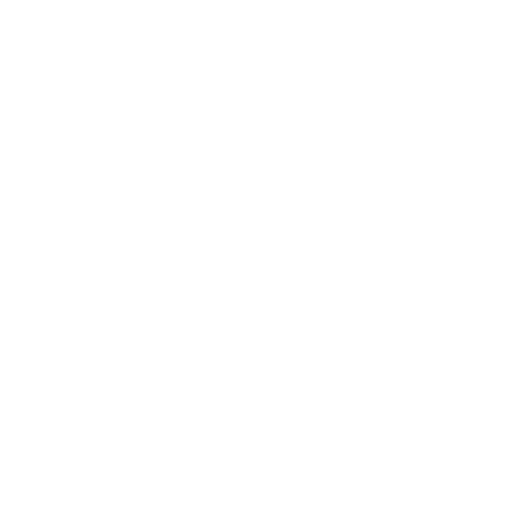
t = 0.00 s
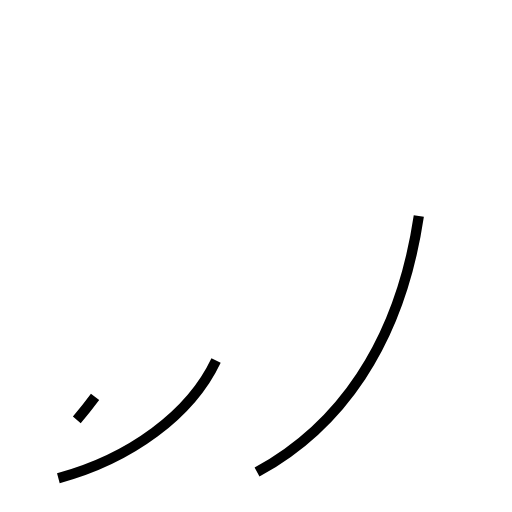
t = 1.60 s
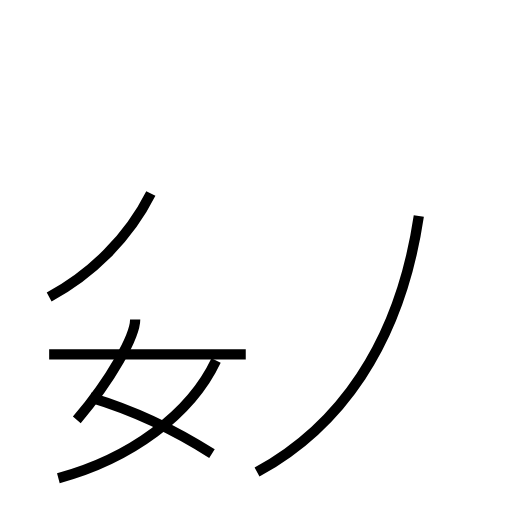
t = 3.26 s
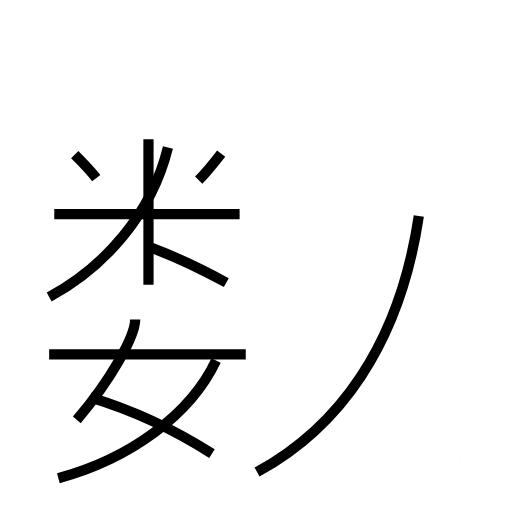
t = 4.81 s
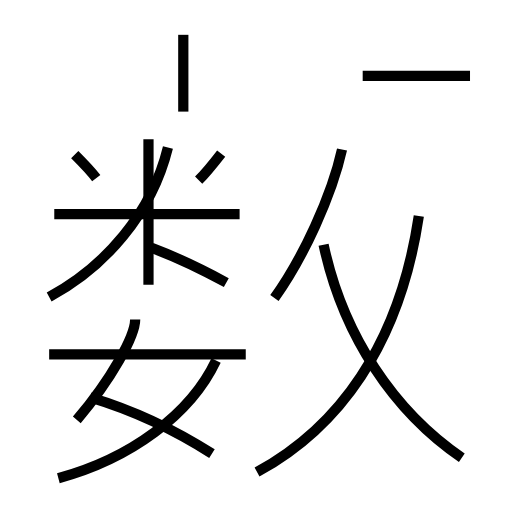
t = 6.59 s
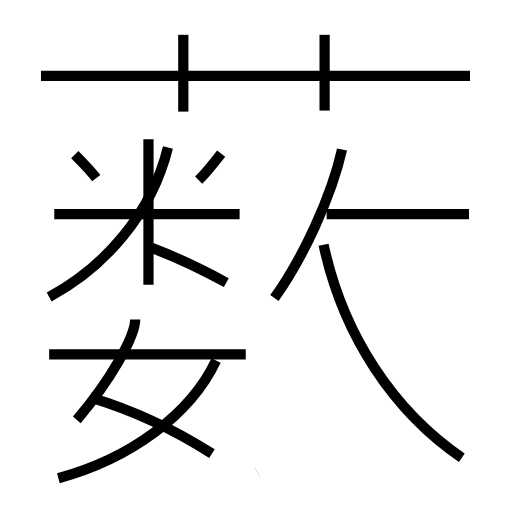
t = 8.18 s

The animated SVG that drew these frames (rendered in a browser with its animation timeline set to each time). Animation: 17 SMIL elements (animate=17); one cycle of 8.18 s.

<?xml version='1.0' encoding='utf-8'?>
<svg viewBox="0.0 -6.0 50.0 50.0" version="1.1" xmlns="http://www.w3.org/2000/svg"><rect x="-1000" y="-1000" width="2000" height="2000" stroke="white" fill="white" /><g style="fill:none;stroke:#000000;stroke-width:1"><path d="M 25.1 2.1 C 33.0 -2.2 39.0 -10.2 40.9 -22.9 " transform="translate(0.0 38.0)" stroke-dasharray="30.71200761174556" stroke-dashoffset="30.71200761174556"><animate attributeName="stroke-dashoffset" from="30.71200761174556" to="0" dur="0.9213602283523668s" begin="0s; anim_end.end" fill="freeze" id="anim0" /></path><path d="M 5.7 2.7 C 12.7 0.8 18.6 -3.5 21.1 -8.8 " transform="translate(0.0 38.0)" stroke-dasharray="19.798848786932037" stroke-dashoffset="19.798848786932037"><animate attributeName="stroke-dashoffset" from="19.798848786932037" to="0" dur="0.5939654636079611s" begin="anim0.end" fill="freeze" id="anim1" /></path><path d="M 7.5 -3.0 C 10.9 -7.0 13.2 -11.2 13.2 -12.8 " transform="translate(0.0 38.0)" stroke-dasharray="11.459928010020658" stroke-dashoffset="11.459928010020658"><animate attributeName="stroke-dashoffset" from="11.459928010020658" to="0" dur="0.3437978403006197s" begin="anim1.end" fill="freeze" id="anim2" /></path><path d="M 20.7 0.3 C 17.1 -2.0 12.8 -4.0 8.8 -5.2 " transform="translate(0.0 38.0)" stroke-dasharray="13.149034547499422" stroke-dashoffset="13.149034547499422"><animate attributeName="stroke-dashoffset" from="13.149034547499422" to="0" dur="0.39447103642498266s" begin="anim2.end" fill="freeze" id="anim3" /></path><path d="M 24.0 -9.4 L 4.8 -9.4 " transform="translate(0.0 38.0)" stroke-dasharray="19.2" stroke-dashoffset="19.2"><animate attributeName="stroke-dashoffset" from="19.2" to="0" dur="0.576s" begin="anim3.end" fill="freeze" id="anim4" /></path><path d="M 4.8 -15.0 C 10.2 -17.9 14.8 -23.1 16.4 -29.6 " transform="translate(0.0 38.0)" stroke-dasharray="19.193206753690625" stroke-dashoffset="19.193206753690625"><animate attributeName="stroke-dashoffset" from="19.193206753690625" to="0" dur="0.5757962026107187s" begin="anim4.end" fill="freeze" id="anim5" /></path><path d="M 9.4 -26.6 C 8.8 -27.4 8.0 -28.2 7.3 -28.9 " transform="translate(0.0 38.0)" stroke-dasharray="3.1171179634971886" stroke-dashoffset="3.1171179634971886"><animate attributeName="stroke-dashoffset" from="3.1171179634971886" to="0" dur="0.09351353890491565s" begin="anim5.end" fill="freeze" id="anim6" /></path><path d="M 22.1 -16.4 C 19.9 -17.6 17.2 -18.9 14.8 -19.8 " transform="translate(0.0 38.0)" stroke-dasharray="8.059040929437865" stroke-dashoffset="8.059040929437865"><animate attributeName="stroke-dashoffset" from="8.059040929437865" to="0" dur="0.24177122788313593s" begin="anim6.end" fill="freeze" id="anim7" /></path><path d="M 23.4 -23.1 L 5.3 -23.1 " transform="translate(0.0 38.0)" stroke-dasharray="18.099999999999998" stroke-dashoffset="18.099999999999998"><animate attributeName="stroke-dashoffset" from="18.099999999999998" to="0" dur="0.5429999999999999s" begin="anim7.end" fill="freeze" id="anim8" /></path><path d="M 14.5 -16.2 L 14.5 -30.4 " transform="translate(0.0 38.0)" stroke-dasharray="14.2" stroke-dashoffset="14.2"><animate attributeName="stroke-dashoffset" from="14.2" to="0" dur="0.426s" begin="anim8.end" fill="freeze" id="anim9" /></path><path d="M 19.4 -26.4 C 20.2 -27.2 20.9 -28.1 21.6 -29.0 " transform="translate(0.0 38.0)" stroke-dasharray="3.4082128692234535" stroke-dashoffset="3.4082128692234535"><animate attributeName="stroke-dashoffset" from="3.4082128692234535" to="0" dur="0.1022463860767036s" begin="anim9.end" fill="freeze" id="anim10" /></path><path d="M 45.1 0.7 C 38.5 -3.8 33.5 -11.2 31.6 -20.1 " transform="translate(0.0 38.0)" stroke-dasharray="25.401912565256996" stroke-dashoffset="25.401912565256996"><animate attributeName="stroke-dashoffset" from="25.401912565256996" to="0" dur="0.7620573769577098s" begin="anim10.end" fill="freeze" id="anim11" /></path><path d="M 17.9 -33.1 L 17.9 -40.6 " transform="translate(0.0 38.0)" stroke-dasharray="7.5" stroke-dashoffset="7.5"><animate attributeName="stroke-dashoffset" from="7.5" to="0" dur="0.22499999999999998s" begin="anim11.end" fill="freeze" id="anim12" /></path><path d="M 26.8 -14.9 C 29.6 -18.8 32.4 -24.9 33.4 -29.4 " transform="translate(0.0 38.0)" stroke-dasharray="16.019691220482446" stroke-dashoffset="16.019691220482446"><animate attributeName="stroke-dashoffset" from="16.019691220482446" to="0" dur="0.4805907366144734s" begin="anim12.end" fill="freeze" id="anim13" /></path><path d="M 45.9 -36.6 L 4.0 -36.6 " transform="translate(0.0 38.0)" stroke-dasharray="41.9" stroke-dashoffset="41.9"><animate attributeName="stroke-dashoffset" from="41.9" to="0" dur="1.257s" begin="anim13.end" fill="freeze" id="anim14" /></path><path d="M 45.8 -23.1 L 31.9 -23.1 " transform="translate(0.0 38.0)" stroke-dasharray="13.899999999999999" stroke-dashoffset="13.899999999999999"><animate attributeName="stroke-dashoffset" from="13.899999999999999" to="0" dur="0.4169999999999999s" begin="anim14.end" fill="freeze" id="anim15" /></path><path d="M 31.7 -33.2 L 31.7 -40.6" transform="translate(0.0 38.0)" stroke-dasharray="7.399999999999999" stroke-dashoffset="7.399999999999999"><animate attributeName="stroke-dashoffset" from="7.399999999999999" to="0" dur="0.22199999999999995s" begin="anim15.end" fill="freeze" id="anim_end" /></path></g></svg>
